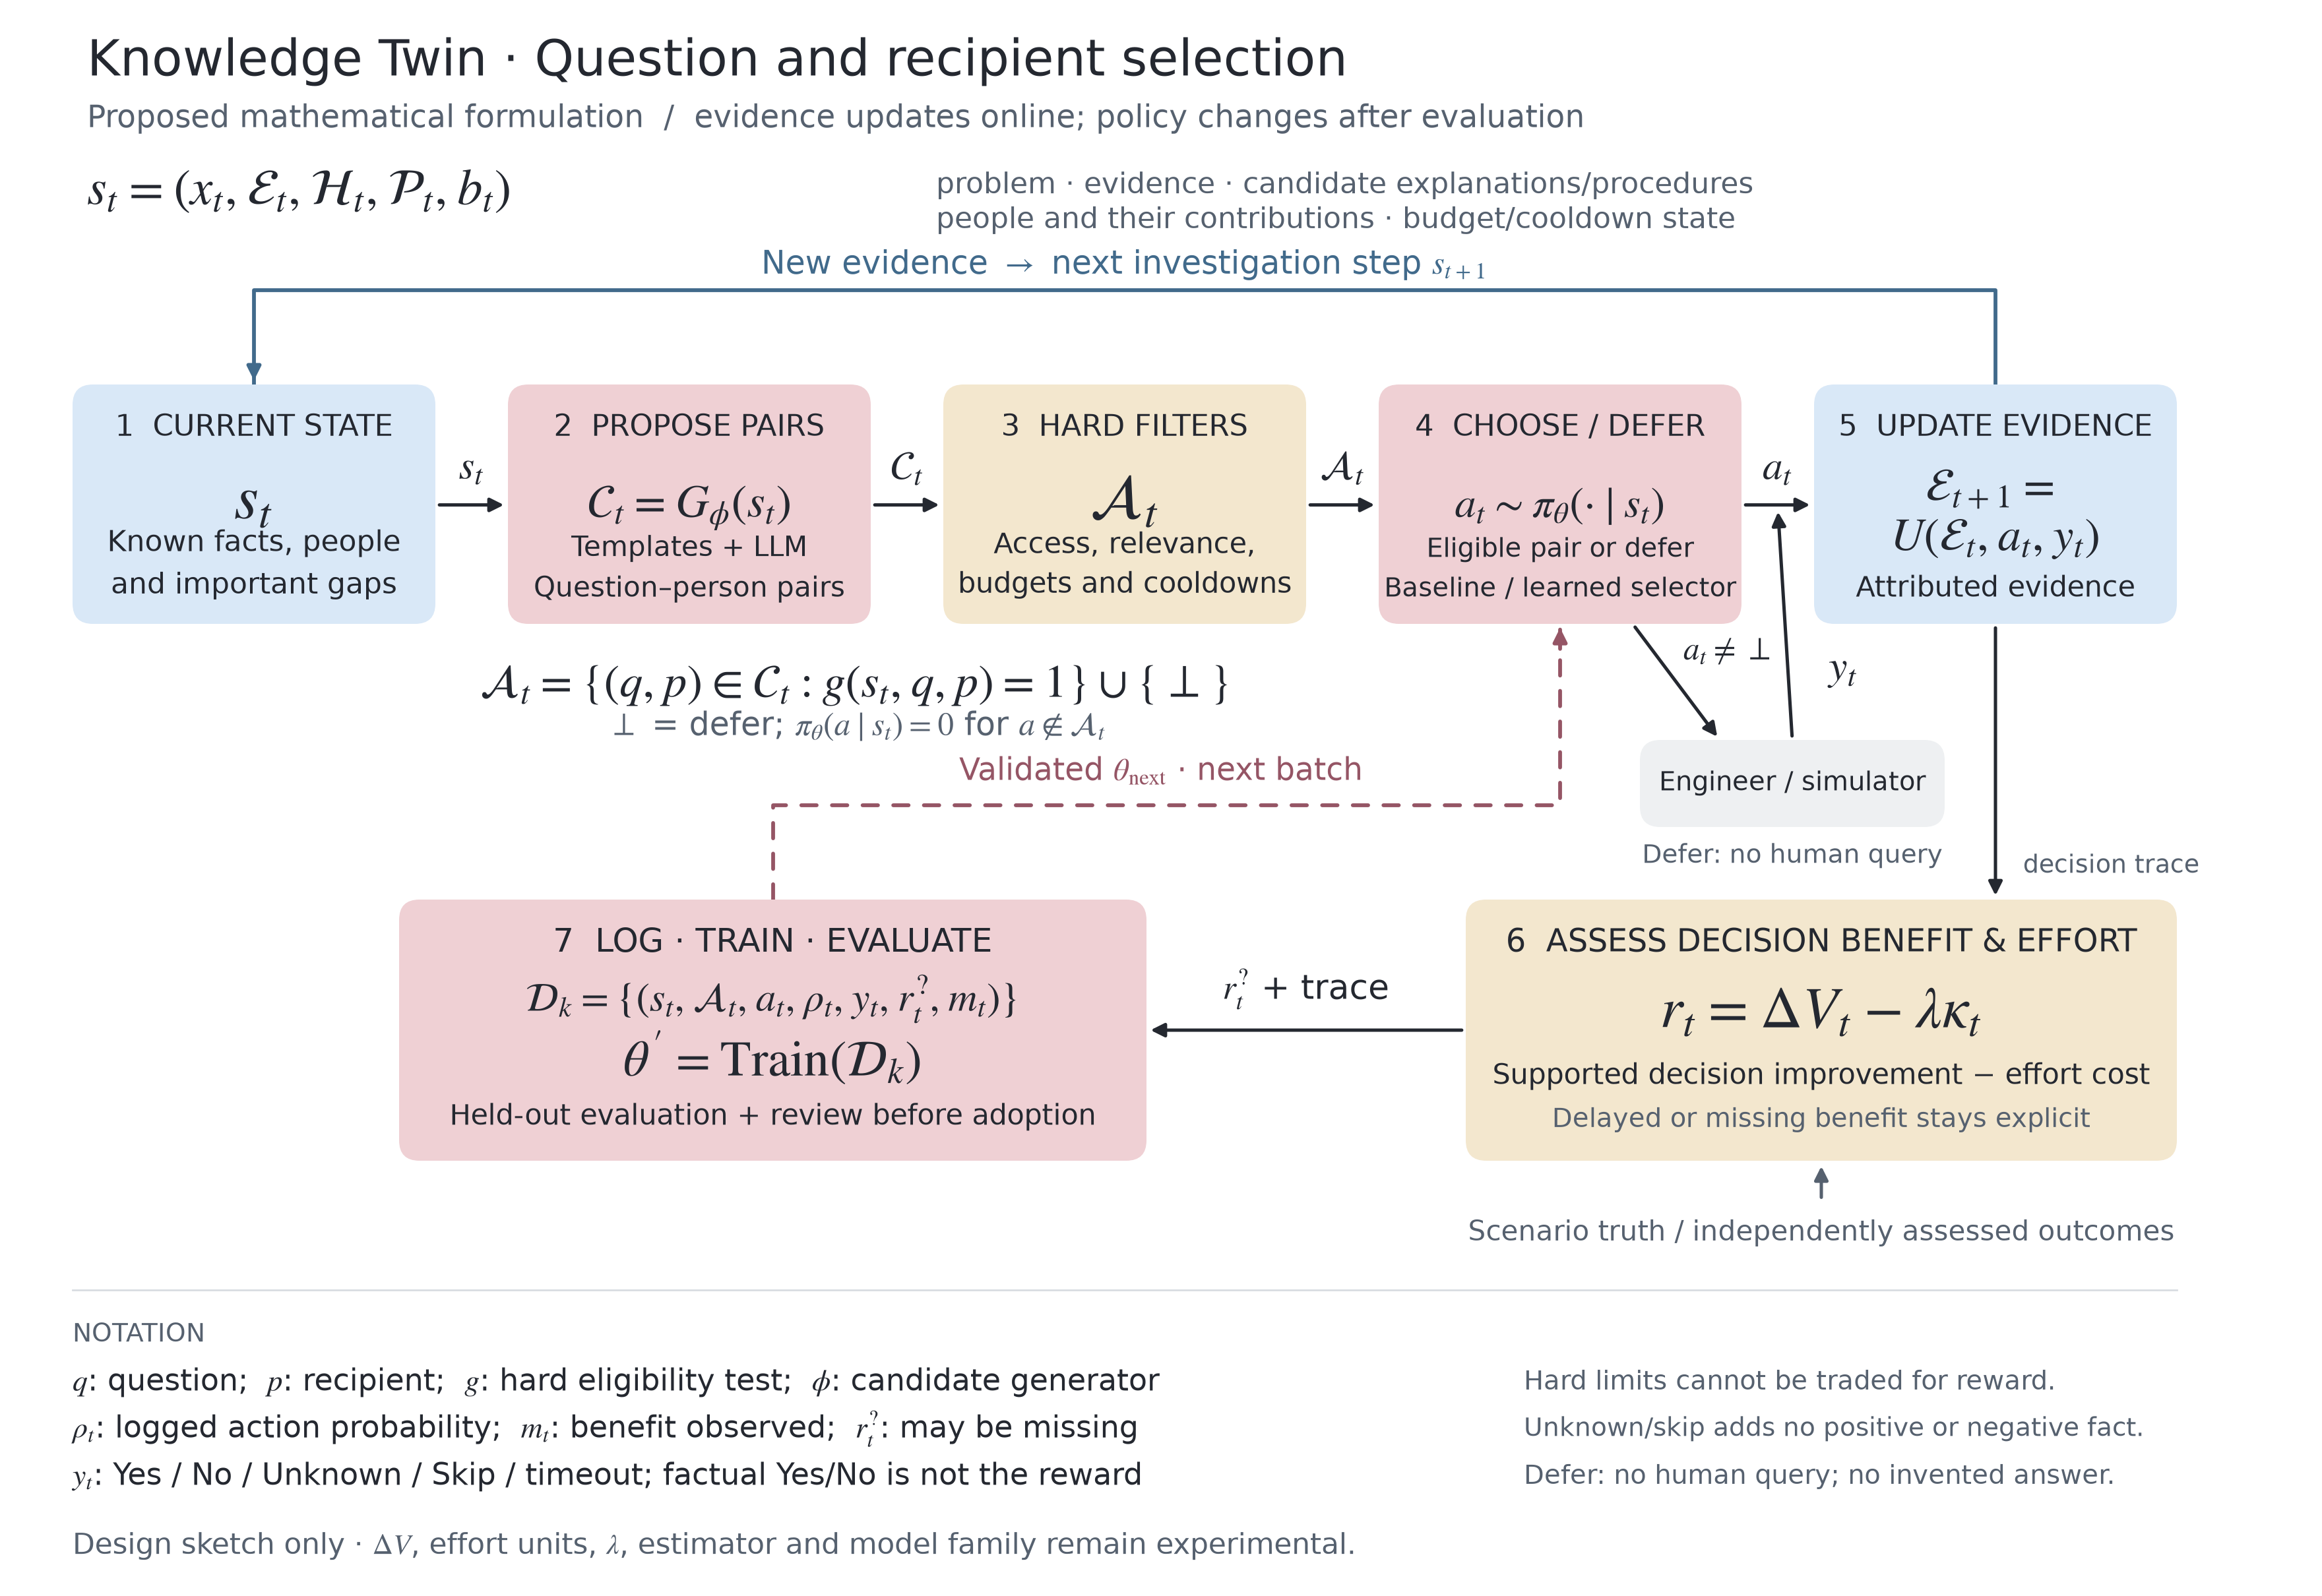

Write Python code to recreate this figure.
"""Render the proposed Knowledge Twin policy diagram; this is figure code only.

Requires matplotlib. Outputs PNG and SVG beside this file.
"""

from pathlib import Path
import os

os.environ.setdefault("MPLCONFIGDIR", "/tmp/knowledge-twin-mpl")

import matplotlib
matplotlib.use("Agg")
import matplotlib.pyplot as plt
from matplotlib.patches import FancyBboxPatch, FancyArrowPatch, PathPatch
from matplotlib.path import Path as MplPath

OUT = Path(__file__).resolve().parent
plt.rcParams.update({
    "font.family": "DejaVu Sans",
    "mathtext.fontset": "stix",
    "svg.fonttype": "path",
    "font.size": 16,
    "savefig.facecolor": "white",
})

fig, ax = plt.subplots(figsize=(16, 11), dpi=120)
fig.subplots_adjust(left=0, right=1, top=1, bottom=0)
ax.set(xlim=(0, 1600), ylim=(0, 1100))
ax.axis("off")

INK = "#242830"
MUTED = "#56616f"
BLUE = "#d9e8f7"
BLUE_INK = "#416a8b"
PINK = "#efd0d4"
PINK_INK = "#955565"
GOLD = "#f3e7ce"
GRAY = "#eef0f2"
TEXTS = []


def text(x, y, value, size=16, color=INK, ha="center", **kwargs):
    artist = ax.text(x, y, value, fontsize=size, color=color, ha=ha,
                     va="center", **kwargs)
    TEXTS.append(artist)
    return artist


def box(x, y, w, h, fill, title, title_size=16):
    ax.add_patch(FancyBboxPatch((x, y), w, h,
        boxstyle="round,pad=0,rounding_size=14", linewidth=0,
        facecolor=fill, zorder=2))
    text(x+w/2, y+h-30, title, title_size, fontweight="medium", zorder=3)


def arrow(start, end, color=INK, dashed=False, width=1.65):
    patch = FancyArrowPatch(start, end, arrowstyle="-|>",
        mutation_scale=14, linewidth=width, color=color,
        linestyle=(0, (4, 4)) if dashed else "-",
        shrinkA=2, shrinkB=2, zorder=1)
    ax.add_patch(patch)


def routed(points, color=INK, dashed=False, width=1.65):
    path = MplPath(points, [MplPath.MOVETO] + [MplPath.LINETO]*(len(points)-1))
    ax.add_patch(PathPatch(path, fill=False, color=color, linewidth=width,
        linestyle=(0, (4, 4)) if dashed else "-", capstyle="round", joinstyle="round", zorder=1))
    # The separate short tip keeps corners and the arrowhead crisp in vector output.
    p, q = points[-2], points[-1]
    tip = (q[0] + (p[0]-q[0])*0.16, q[1] + (p[1]-q[1])*0.16)
    arrow(tip, q, color=color, width=width)


text(60, 1057, "Knowledge Twin · Question and recipient selection", 25, ha="left", fontweight="medium")
text(60, 1018, "Proposed mathematical formulation  /  evidence updates online; policy changes after evaluation", 15.5, MUTED, ha="left")

text(60, 968, r"$s_t=(x_t,\mathcal{E}_t,\mathcal{H}_t,\mathcal{P}_t,b_t)$", 25, ha="left")
text(645, 972, "problem · evidence · candidate explanations/procedures", 14.5, MUTED, ha="left")
text(645, 948, "people and their contributions · budget/cooldown state", 14.5, MUTED, ha="left")

# Immediate knowledge feedback is distinct from the dashed model-update path.
routed([(1375, 835), (1375, 900), (175, 900), (175, 835)], color=BLUE_INK, width=1.9)
text(775, 917, r"New evidence $\rightarrow$ next investigation step $s_{t+1}$", 16, BLUE_INK,
     bbox=dict(facecolor="white", edgecolor="none", pad=2))

xs = [50, 350, 650, 950, 1250]
titles = ["1  CURRENT STATE", "2  PROPOSE PAIRS", "3  HARD FILTERS", "4  CHOOSE / DEFER", "5  UPDATE EVIDENCE"]
fills = [BLUE, PINK, GOLD, PINK, BLUE]
for x, title, fill in zip(xs, titles, fills):
    box(x, 670, 250, 165, fill, title, 14.8)

text(175, 754, r"$s_t$", 31)
text(175, 711, "Known facts, people\nand important gaps", 14.5, linespacing=1.45)

text(475, 751, r"$\mathcal{C}_t=G_{\phi}(s_t)$", 23)
text(475, 708, "Templates + LLM\nQuestion–person pairs", 13.9, linespacing=1.45)

text(775, 754, r"$\mathcal{A}_t$", 31)
text(775, 711, "Access, relevance,\nbudgets and cooldowns", 14.0, linespacing=1.45)

text(1075, 751, r"$a_t\sim\pi_{\theta}(\cdot\mid s_t)$", 21)
text(1075, 708, "Eligible pair or defer\nBaseline / learned selector", 13.1, linespacing=1.45)

text(1375, 763, r"$\mathcal{E}_{t+1}=$", 23)
text(1375, 729, r"$U(\mathcal{E}_t,a_t,y_t)$", 23)
text(1375, 694, "Attributed evidence", 14.0)

for left, right in zip(xs[:-1], xs[1:]):
    arrow((left+250, 752), (right, 752))
for x, label in [(325, r"$s_t$"), (625, r"$\mathcal{C}_t$"), (925, r"$\mathcal{A}_t$"), (1225, r"$a_t$")]:
    text(x, 777, label, 20)

text(590, 628,
     r"$\mathcal{A}_t=\{(q,p)\in\mathcal{C}_t:g(s_t,q,p)=1\}\cup\{\bot\}$",
     23)
text(590, 599, r"$\bot$ = defer; $\pi_{\theta}(a\mid s_t)=0$ for $a\notin\mathcal{A}_t$", 16, MUTED)

# External observation enters the factual update, never as a direct Yes=reward edge.
box(1130, 530, 210, 60, GRAY, "Engineer / simulator", 13.1)
arrow((1125, 670), (1185, 590))
text(1160, 651, r"$a_t\ne\bot$", 16, ha="left")
arrow((1235, 590), (1225, 750))
text(1260, 639, r"$y_t$", 21, ha="left")
text(1235, 510, "Defer: no human query", 12.8, MUTED)

# Downstream assessment receives an action/evidence trace plus independent outcome evidence.
box(1010, 300, 490, 180, GOLD, "6  ASSESS DECISION BENEFIT & EFFORT", 15.7)
text(1255, 402, r"$r_t=\Delta V_t-\lambda\kappa_t$", 29)
text(1255, 358, "Supported decision improvement − effort cost", 14.2)
text(1255, 328, "Delayed or missing benefit stays explicit", 13.2, MUTED)
arrow((1375, 670), (1375, 480))
text(1394, 503, "decision trace", 12.6, MUTED, ha="left")

text(1255, 250, "Scenario truth / independently assessed outcomes", 13.8, MUTED)
arrow((1255, 272), (1255, 299), color=MUTED)

box(275, 300, 515, 180, PINK, "7  LOG · TRAIN · EVALUATE", 16.4)
text(532.5, 411,
     r"$\mathcal{D}_k=\{(s_t,\mathcal{A}_t,a_t,\rho_t,y_t,r_t^{?},m_t)\}$", 20)
text(532.5, 370, r"$\theta^{\prime}=\mathrm{Train}(\mathcal{D}_k)$", 25)
text(532.5, 330, "Held-out evaluation + review before adoption", 14.0)
arrow((1010, 390), (790, 390))
text(900, 418, r"$r_t^{?}$ + trace", 17)

routed([(532.5, 480), (532.5, 545), (1075, 545), (1075, 670)], color=PINK_INK, dashed=True, width=1.9)
text(800, 568, r"Validated $\theta_{\mathrm{next}}$ · next batch", 15.4, PINK_INK,
     bbox=dict(facecolor="white", edgecolor="none", pad=2))

# Compact notation key keeps the figure interpretable without implementation details.
ax.plot([50, 1500], [211, 211], color="#d8dce1", linewidth=0.9)
text(50, 180, "NOTATION", 12.8, MUTED, ha="left", fontweight="medium")
text(50, 147, r"$q$: question;  $p$: recipient;  $g$: hard eligibility test;  $\phi$: candidate generator", 15.0, ha="left")
text(50, 115, r"$\rho_t$: logged action probability;  $m_t$: benefit observed;  $r_t^{?}$: may be missing", 15.0, ha="left")
text(50, 82, r"$y_t$: Yes / No / Unknown / Skip / timeout; factual Yes/No is not the reward", 15.0, ha="left")

text(1050, 147, "Hard limits cannot be traded for reward.", 13.0, MUTED, ha="left")
text(1050, 115, "Unknown/skip adds no positive or negative fact.", 12.7, MUTED, ha="left")
text(1050, 82, "Defer: no human query; no invented answer.", 13.0, MUTED, ha="left")

text(50, 34,
     r"Design sketch only · $\Delta V$, effort units, $\lambda$, estimator and model family remain experimental.",
     14.3, MUTED, ha="left")

fig.canvas.draw()
renderer = fig.canvas.get_renderer()
canvas = fig.bbox
for artist in TEXTS:
    bounds = artist.get_window_extent(renderer)
    if bounds.x0 < canvas.x0 or bounds.x1 > canvas.x1 or bounds.y0 < canvas.y0 or bounds.y1 > canvas.y1:
        raise RuntimeError(f"Text clipped by figure: {artist.get_text()}")

for suffix in ("png", "svg"):
    target = OUT / f"question-policy-diagram.{suffix}"
    fig.savefig(target, dpi=220, metadata={"Title": "Knowledge Twin — proposed question and recipient policy"})
    print(target)
plt.close(fig)
